Dataset: abeilles-cap200 (GitHub, axelcarlier/abeilles-cap200). Classes: Amegilla quadrifasciata, Andrena agilissima, Andrena bicolor, Andrena cineraria, Andrena clarkella, Andrena denticulata, Andrena flavipes, Andrena florea, Andrena fulva, Andrena gravida, Andrena haemorrhoa, Andrena hattorfiana, Andrena nigroaenea, Andrena nitida, Andrena nycthemera, Andrena thoracica, Andrena vaga, Andrena ventralis, Anthidiellum strigatum, Anthidium florentinum, Anthidium manicatum, Anthidium oblongatum, Anthidium septemspinosum, Anthophora bimaculata, Anthophora furcata, Anthophora plumipes, Apis mellifera, Apis mellifera iberiensis, Bombus argillaceus, Bombus bohemicus, Bombus campestris, Bombus hortorum, Bombus humilis, Bombus hypnorum, Bombus lapidarius, Bombus lucorum, Bombus muscorum, Bombus pascuorum, Bombus pratorum, Bombus ruderatus, Bombus rupestris, Bombus sylvarum, Bombus terrestris, Bombus terrestris lusitanicus, Bombus vestalis, Ceratina cucurbitina, Chelostoma florisomne, Colletes cunicularius, Colletes hederae, Dasypoda hirtipes, Halictus rubicundus, Halictus scabiosae, Halictus sexcinctus, Heriades truncorum, Hylaeus variegatus, Lithurgus chrysurus, Macropis europaea, Megachile centuncularis, Megachile ericetorum, Megachile sculpturalis, Melecta albifrons, Nomada goodeniana, Nomada lathburiana, Osmia aurulenta, Osmia bicolor, Osmia bicornis, Osmia caerulescens, Osmia cornuta, Rhodanthidium septemdentatum, Rhodanthidium sticticum, Sphecodes albilabris, Xylocopa valga, Xylocopa violacea.

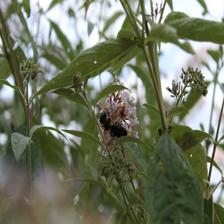
Label: Megachile sculpturalis

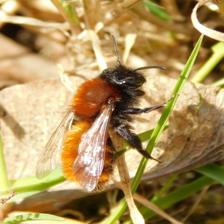
Label: Andrena fulva

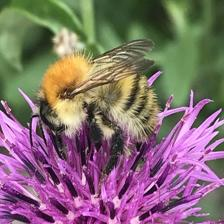
Label: Bombus pascuorum

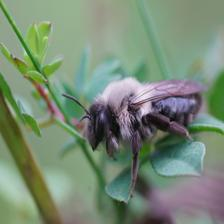
Label: Andrena vaga

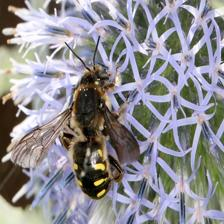
Label: Anthidium septemspinosum

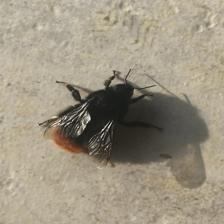
Label: Bombus lapidarius
